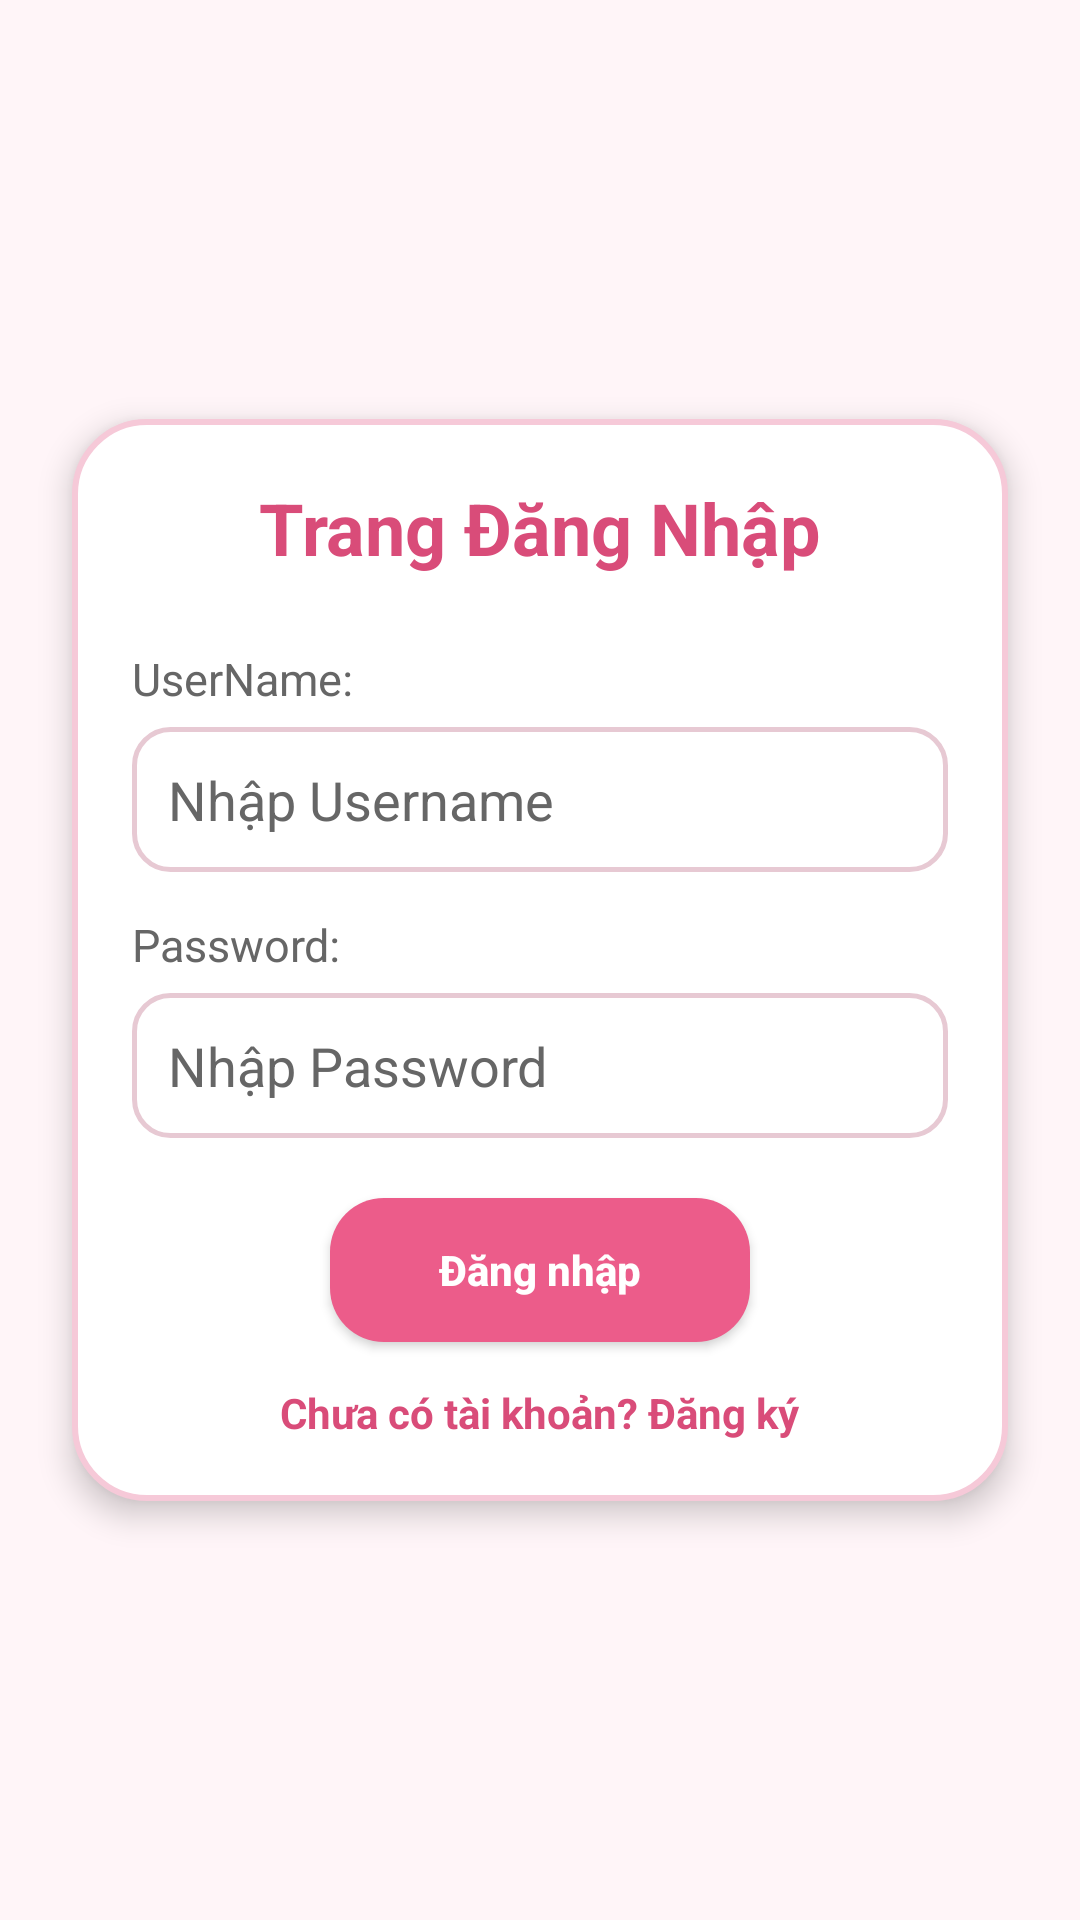

Produce the Android XML layout that renders to this screen, including the resource entries it uses.
<!-- AndroidManifest.xml: application theme Theme.MyApplication -->
<!-- res/layout/activity_main.xml -->
<?xml version="1.0" encoding="utf-8"?>
<androidx.constraintlayout.widget.ConstraintLayout xmlns:android="http://schemas.android.com/apk/res/android"
    xmlns:app="http://schemas.android.com/apk/res-auto"
    xmlns:tools="http://schemas.android.com/tools"
    android:id="@+id/main"
    android:layout_width="match_parent"
    android:layout_height="match_parent"
    android:background="@color/pink_bg"
    tools:context=".MainActivity">

    <LinearLayout
        android:id="@+id/loginForm"
        android:layout_width="0dp"
        android:layout_height="wrap_content"
        android:layout_margin="24dp"
        android:background="@drawable/bg_form_rounded"
        android:elevation="6dp"
        android:orientation="vertical"
        android:padding="20dp"
        app:layout_constraintBottom_toBottomOf="parent"
        app:layout_constraintEnd_toEndOf="parent"
        app:layout_constraintStart_toStartOf="parent"
        app:layout_constraintTop_toTopOf="parent">

        <TextView
            android:id="@+id/tvTitleLogin"
            android:layout_width="match_parent"
            android:layout_height="wrap_content"
            android:gravity="center"
            android:paddingBottom="16dp"
            android:text="Trang Đăng Nhập"
            android:textColor="@color/pink_dark"
            android:textSize="24sp"
            android:textStyle="bold" />

        <TextView
            android:layout_width="wrap_content"
            android:layout_height="wrap_content"
            android:layout_marginTop="8dp"
            android:text="UserName:"
            android:textColor="@color/gray_text"
            android:textSize="15sp" />

        <com.google.android.material.textfield.TextInputEditText
            android:id="@+id/etUsername"
            android:layout_width="match_parent"
            android:layout_height="wrap_content"
            android:layout_marginTop="6dp"
            android:background="@drawable/bg_input_rounded"
            android:hint="Nhập Username"
            android:padding="12dp"
            android:textColor="@android:color/black"
            android:textColorHint="@color/gray_text" />

        <TextView
            android:layout_width="wrap_content"
            android:layout_height="wrap_content"
            android:layout_marginTop="14dp"
            android:text="Password:"
            android:textColor="@color/gray_text"
            android:textSize="15sp" />

        <com.google.android.material.textfield.TextInputEditText
            android:id="@+id/etPassword"
            android:layout_width="match_parent"
            android:layout_height="wrap_content"
            android:layout_marginTop="6dp"
            android:background="@drawable/bg_input_rounded"
            android:hint="Nhập Password"
            android:inputType="textPassword"
            android:padding="12dp"
            android:textColor="@android:color/black"
            android:textColorHint="@color/gray_text" />

        <Button
            android:id="@+id/btnLogin"
            android:layout_width="140dp"
            android:layout_height="wrap_content"
            android:layout_gravity="center_horizontal"
            android:layout_marginTop="20dp"
            android:backgroundTint="@null"
            android:background="@drawable/bg_button_pink"
            android:text="Đăng nhập"
            android:textAllCaps="false"
            android:textColor="@android:color/white"
            android:textStyle="bold" />
        <TextView
            android:id="@+id/tvRegister"
            android:layout_width="wrap_content"
            android:layout_height="wrap_content"
            android:layout_gravity="center_horizontal"
            android:layout_marginTop="14dp"
            android:text="Chưa có tài khoản? Đăng ký"
            android:textColor="@color/pink_dark"
            android:textSize="14sp"
            android:textStyle="bold" />
    </LinearLayout>

</androidx.constraintlayout.widget.ConstraintLayout>
<!-- resources referenced by this layout -->
<resources>
  <color name="gray_text">#666666</color>
  <color name="pink_bg">#FFF5F8</color>
  <color name="pink_dark">#D94C79</color>
  <!-- drawable bg_button_pink (drawable) -->
  <?xml version="1.0" encoding="utf-8"?>
  <shape xmlns:android="http://schemas.android.com/apk/res/android">
      <solid android:color="@color/pink_main" />
      <corners android:radius="18dp" />
  </shape>
  <!-- drawable bg_form_rounded (drawable) -->
  <?xml version="1.0" encoding="utf-8"?>
  <shape xmlns:android="http://schemas.android.com/apk/res/android">
      <solid android:color="@color/white" />
      <corners android:radius="24dp" />
      <stroke
          android:width="2dp"
          android:color="@color/pink_light" />
  </shape>
  <!-- drawable bg_input_rounded (drawable) -->
  <?xml version="1.0" encoding="utf-8"?>
  <shape xmlns:android="http://schemas.android.com/apk/res/android">
      <solid android:color="@color/white" />
      <corners android:radius="12dp" />
      <stroke
          android:width="1.5dp"
          android:color="@color/gray_border" />
  </shape>
  <style name="Theme.MyApplication" parent="Base.Theme.MyApplication" />
  <color name="pink_main">#EC5C8A</color>
  <color name="white">#FFFFFF</color>
  <color name="pink_light">#F6C9D8</color>
  <color name="gray_border">#E7C9D3</color>
  <style name="Base.Theme.MyApplication" parent="Theme.Material3.DayNight.NoActionBar">
          <item name="colorPrimary">@color/pink_main</item>
          <item name="colorSecondary">@color/pink_light</item>
          <item name="android:statusBarColor">@color/pink_dark</item>
          <item name="colorSurface">@color/pink_bg</item>
      </style>
</resources>
